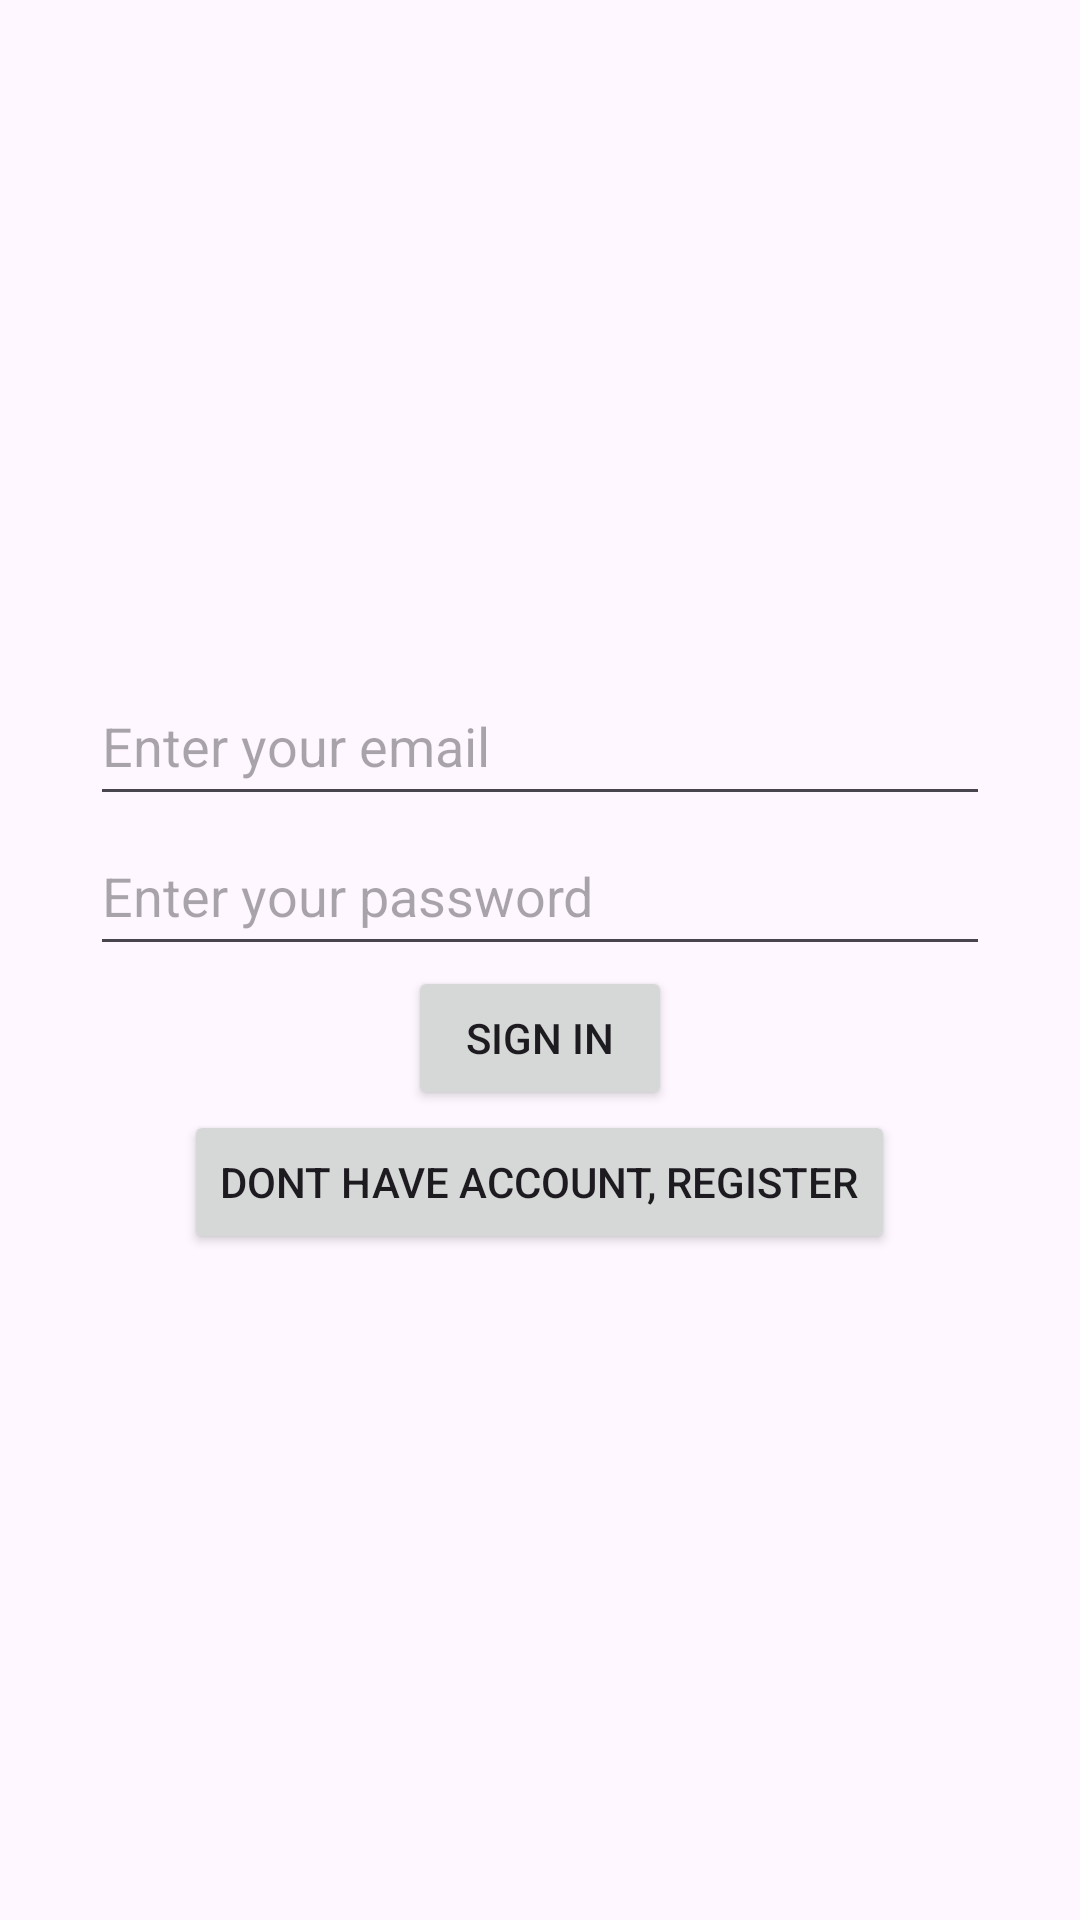

Write the Android layout XML for this screen, with the resource values it uses.
<!-- AndroidManifest.xml: application theme Theme.Kinomaker -->
<!-- res/layout/fragment_login.xml -->
<?xml version="1.0" encoding="utf-8"?>
<LinearLayout xmlns:android="http://schemas.android.com/apk/res/android"
    xmlns:tools="http://schemas.android.com/tools"
    android:layout_width="match_parent"
    android:layout_height="match_parent"
    tools:context=".presentation.loginscreen.views.LoginFragment"
    android:orientation="vertical"
    android:gravity="center">

    <EditText
        android:id="@+id/etEmail"
        android:hint="Enter your email"
        android:inputType="textEmailAddress"
        android:layout_width="300dp"
        android:layout_height="50dp"/>


    <EditText
        android:id="@+id/etPassword"
        android:hint="Enter your password"
        android:inputType="textPassword"
        android:layout_width="300dp"
        android:layout_height="50dp"
        android:maxLines="1"
        />

    <Button
        android:id="@+id/btnSignIn"
        android:text="Sign in"
        android:layout_width="wrap_content"
        android:layout_height="wrap_content"/>

    <Button
        android:id="@+id/btnRegister"
        android:text="Dont have account, register"
        android:layout_width="wrap_content"
        android:layout_height="wrap_content"/>

</LinearLayout>
<!-- resources referenced by this layout -->
<resources>
  <style name="Theme.Kinomaker" parent="Base.Theme.Kinomaker" />
  <style name="Base.Theme.Kinomaker" parent="Theme.Material3.DayNight.NoActionBar">
          
          
      </style>
</resources>
